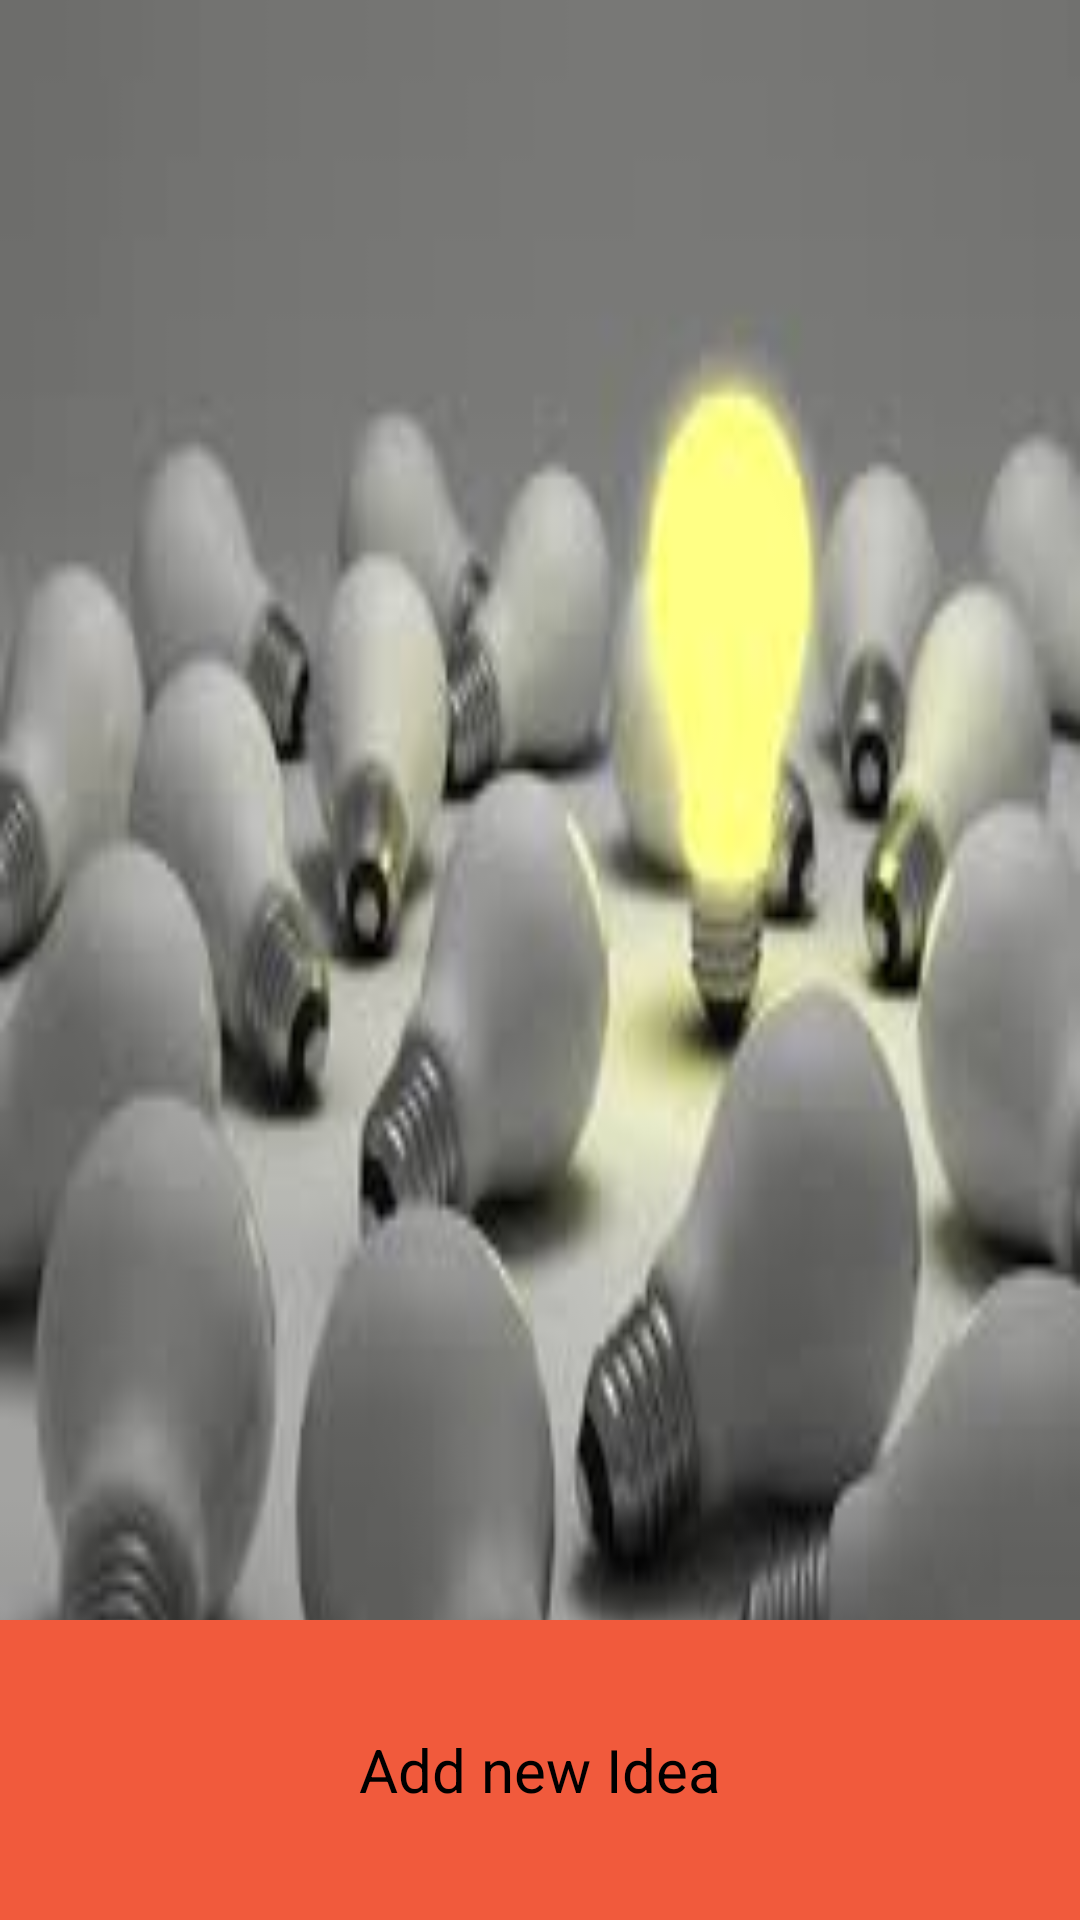

Layout XML and referenced resources for this Android screen:
<!-- AndroidManifest.xml: application theme AppTheme -->
<!-- res/layout/myidea.xml -->
<?xml version="1.0" encoding="utf-8"?>
<android.support.design.widget.CoordinatorLayout xmlns:android="http://schemas.android.com/apk/res/android"
    xmlns:app="http://schemas.android.com/apk/res-auto"
    android:orientation="vertical"
    android:background="@drawable/bg04"
    android:layout_width="match_parent"
    android:layout_height="match_parent">

        <LinearLayout xmlns:android="http://schemas.android.com/apk/res/android"
            android:layout_width="match_parent"
            android:layout_height="match_parent"
            android:orientation="vertical">
            <android.support.v7.widget.RecyclerView
                android:id="@+id/recyclemyidea"
                android:layout_width="match_parent"
                android:layout_margin="10dp"
                android:layout_height="450dp"></android.support.v7.widget.RecyclerView>
        </LinearLayout>


    <RelativeLayout
        android:layout_gravity="bottom"
        android:layout_width="match_parent"
        android:layout_height="100dp"
        android:background="@color/orange">
        <TextView
            android:gravity="center"
            android:id="@+id/textviewmyidea1"
            android:textColor="@color/black"
            android:textSize="20dp"
            android:text="Add new Idea"
            android:background="@drawable/h2"
            android:layout_width="match_parent"
            android:layout_height="match_parent" />
    </RelativeLayout>


</android.support.design.widget.CoordinatorLayout>
<!-- resources referenced by this layout -->
<resources>
  <color name="black">#000000</color>
  <color name="orange">#f15a3c</color>
  <!-- drawable bg04: jpg bitmap (drawable, 5938 bytes) -->
  <style name="AppTheme" parent="Theme.AppCompat.Light.NoActionBar">
          
          <item name="colorPrimary">@color/colorPrimary</item>
          <item name="colorPrimaryDark">@color/colorPrimaryDark</item>
          <item name="colorAccent">@color/white</item>
          <item name="android:windowNoTitle">true</item>
      </style>
  <color name="colorPrimary">#3F51B5</color>
  <color name="colorPrimaryDark">#303F9F</color>
  <color name="white">#fcfcfc</color>
</resources>
